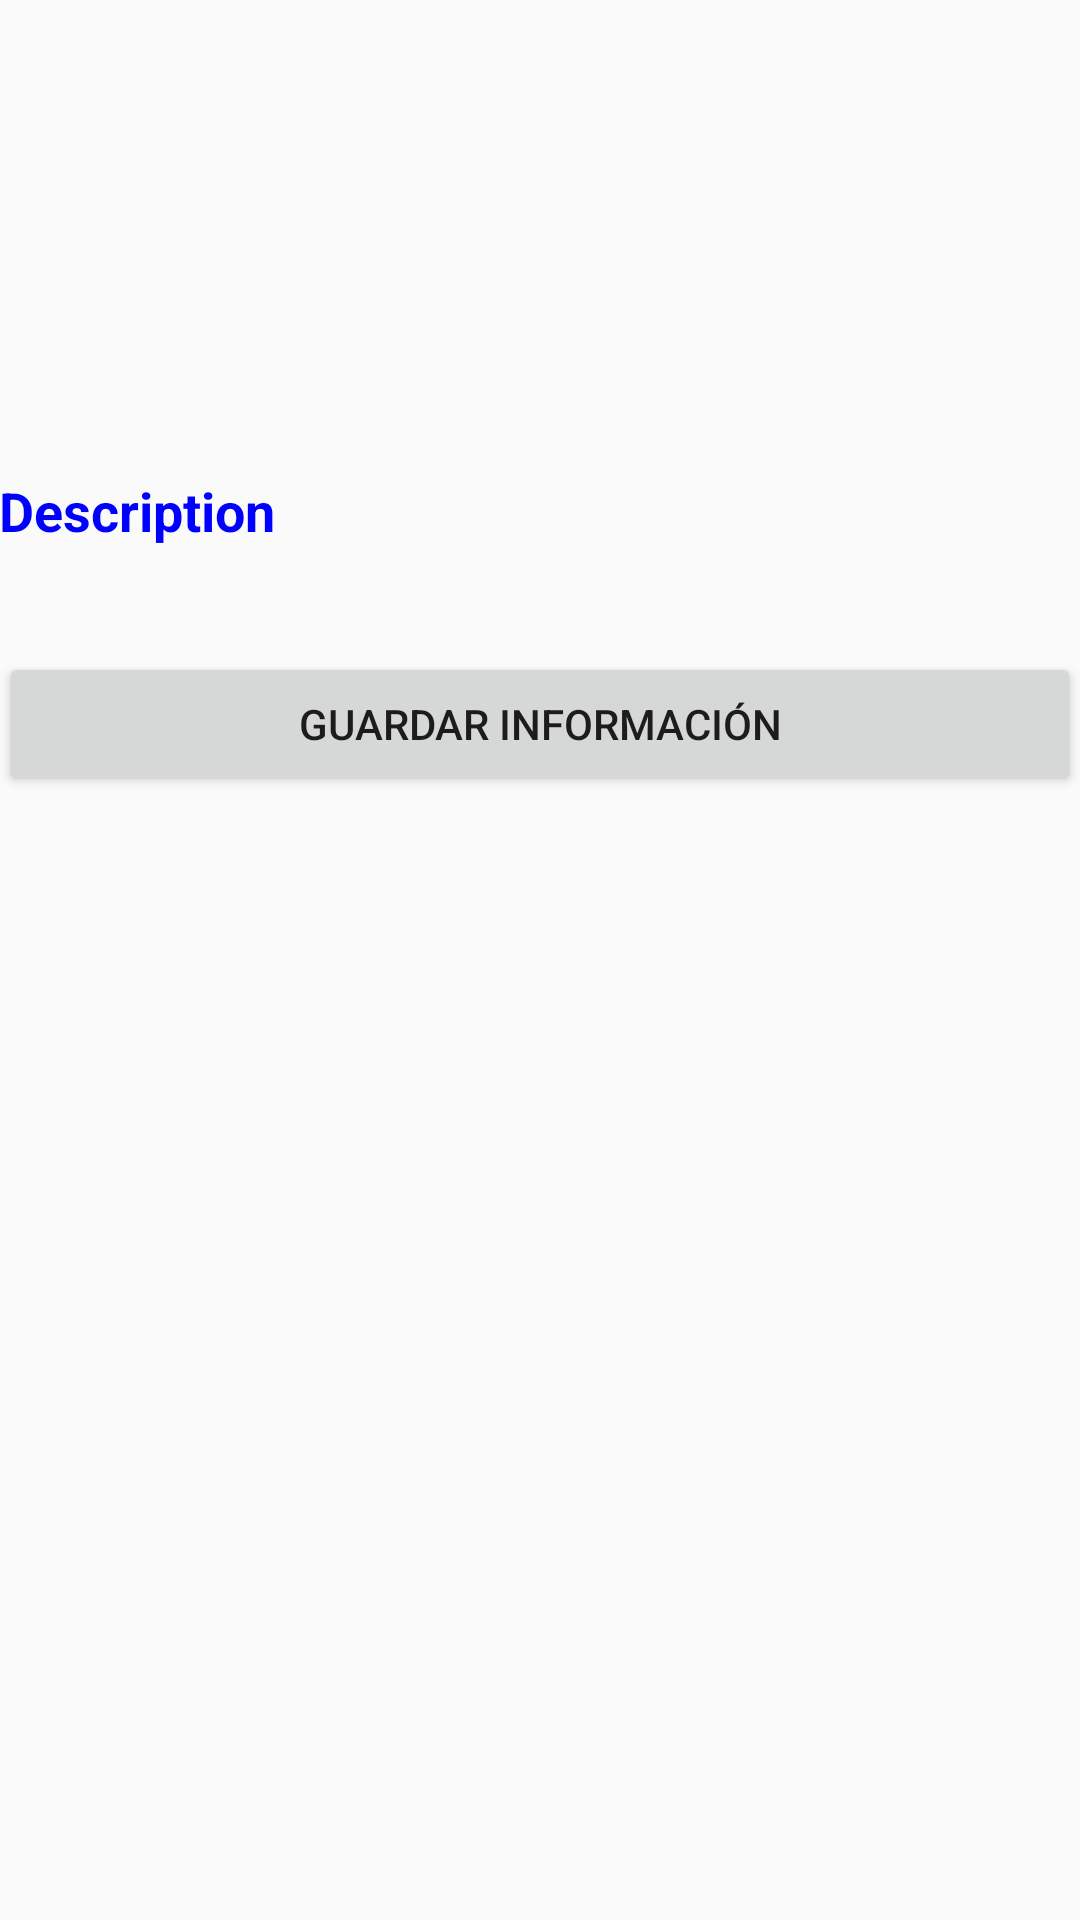

Write the Android layout XML for this screen, with the resource values it uses.
<!-- AndroidManifest.xml: application theme AppTheme -->
<!-- res/layout/fragment_fruit_detail.xml -->
<RelativeLayout xmlns:android="http://schemas.android.com/apk/res/android"
    xmlns:tools="http://schemas.android.com/tools"
    android:layout_width="match_parent"
    android:layout_height="match_parent"
    android:paddingBottom="@dimen/activity_vertical_margin"
    android:paddingLeft="@dimen/activity_horizontal_margin"
    android:paddingRight="@dimen/activity_horizontal_margin"
    android:paddingTop="@dimen/activity_vertical_margin"
    android:id="@+id/fruit_detail_container">

    <ImageView
        android:id="@+id/img_detail"
        android:layout_width="match_parent"
        android:layout_height="150dp"
        tools:background="#F00" />

    <TextView
        android:id="@+id/text_detail_title"
        style="@style/TitleStyle"
        android:layout_width="match_parent"
        android:layout_height="wrap_content"
        android:layout_alignParentStart="true"
        android:layout_below="@+id/img_detail"
        android:layout_marginTop="8dp"
        android:text="@string/description" />

    <TextView
        android:id="@+id/text_detail"
        android:layout_width="match_parent"
        android:layout_height="wrap_content"
        android:layout_below="@+id/text_detail_title"
        android:layout_marginTop="8dp"
        tools:text="New Text" />

    <Button
        android:layout_width="match_parent"
        android:layout_height="wrap_content"
        android:text="Guardar Información"
        android:id="@+id/btn_save_data"
        android:layout_below="@+id/text_detail"
        android:layout_marginTop="8dp" />

    <ImageView
        android:layout_width="match_parent"
        android:layout_height="wrap_content"
        android:id="@+id/detail_imageView"
        android:layout_below="@+id/btn_save_data"
        android:layout_marginTop="8dp" />
</RelativeLayout>
<!-- resources referenced by this layout -->
<resources>
  <string name="description">Description</string>
  <style name="TitleStyle">
          <item name="android:textColor">@color/title</item>
          <item name="android:textStyle">bold</item>
          <item name="android:textSize">18sp</item>
      </style>
  <style name="AppTheme" parent="Theme.AppCompat.Light.DarkActionBar">
          
      </style>
  <color name="title">#00F</color>
</resources>
